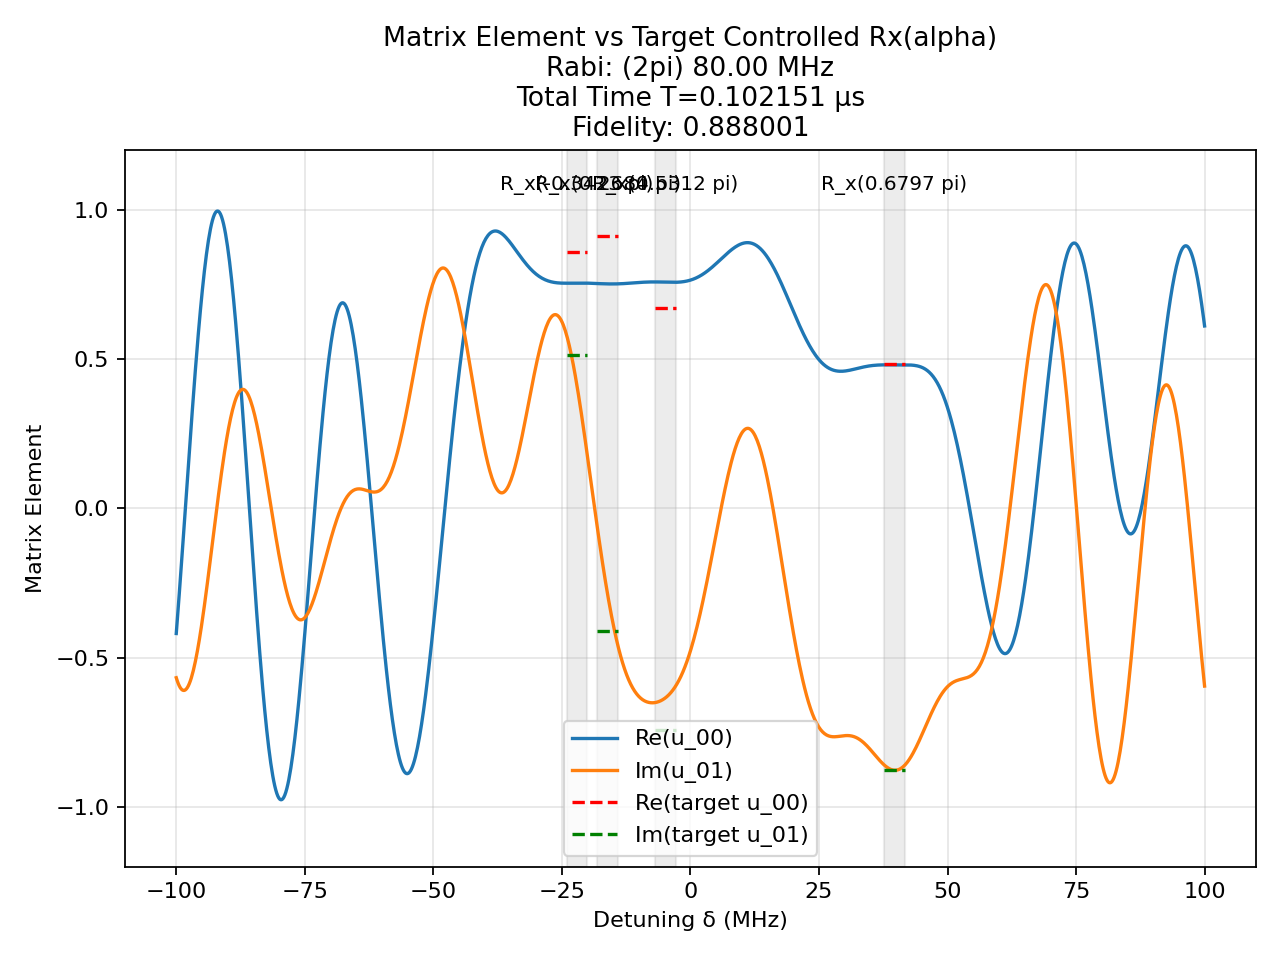

Source data for this figure (header and first rows):
t (us), H_x (2pi MHz), H_z (2pi MHz)
0.002269, -80.0, 0.0
0.00125, 0.0, 100.0
0.001024, 80.0, 0.0
0.00125, 0.0, 100.0
0.0001165, 80.0, 0.0
0.00125, 0.0, 100.0
0.000435, -80.0, 0.0
0.00125, 0.0, 100.0
0.0005619, -80.0, 0.0
0.00125, 0.0, 100.0
0.001356, -80.0, 0.0
0.00125, 0.0, 100.0
0.000892, -80.0, 0.0
0.00125, 0.0, 100.0
0.0002, -80.0, 0.0
0.00125, 0.0, 100.0
0.0002882, -80.0, 0.0
0.00125, 0.0, 100.0
0.0002491, -80.0, 0.0
0.00125, 0.0, 100.0
8.257060358655078e-05, 80.0, 0.0
0.00125, 0.0, 100.0
0.0009029, -80.0, 0.0
0.00125, 0.0, 100.0
0.0009911, -80.0, 0.0
0.00125, 0.0, 100.0
0.0005573, 80.0, 0.0
0.00125, 0.0, 100.0
0.0001469, -80.0, 0.0
0.00125, 0.0, 100.0
0.000901, -80.0, 0.0
0.00125, 0.0, 100.0
7.601371045454539e-05, -80.0, 0.0
0.00125, 0.0, 100.0
0.000301, -80.0, 0.0
0.00125, 0.0, 100.0
0.0005227, -80.0, 0.0
0.00125, 0.0, 100.0
0.0003929, -80.0, 0.0
0.00125, 0.0, 100.0
0.0005867, -80.0, 0.0
0.00125, 0.0, 100.0
0.000539, 80.0, 0.0
0.00125, 0.0, 100.0
0.001177, 80.0, 0.0
0.00125, 0.0, 100.0
0.002247, -80.0, 0.0
0.00125, 0.0, 100.0
0.002305, -80.0, 0.0
0.00125, 0.0, 100.0
0.001364, 80.0, 0.0
0.00125, 0.0, 100.0
7.340002897723334e-05, 80.0, 0.0
0.00125, 0.0, 100.0
0.001601, -80.0, 0.0
0.00125, 0.0, 100.0
0.000591, -80.0, 0.0
0.00125, 0.0, 100.0
0.001173, -80.0, 0.0
0.00125, 0.0, 100.0
... 41 more rows
